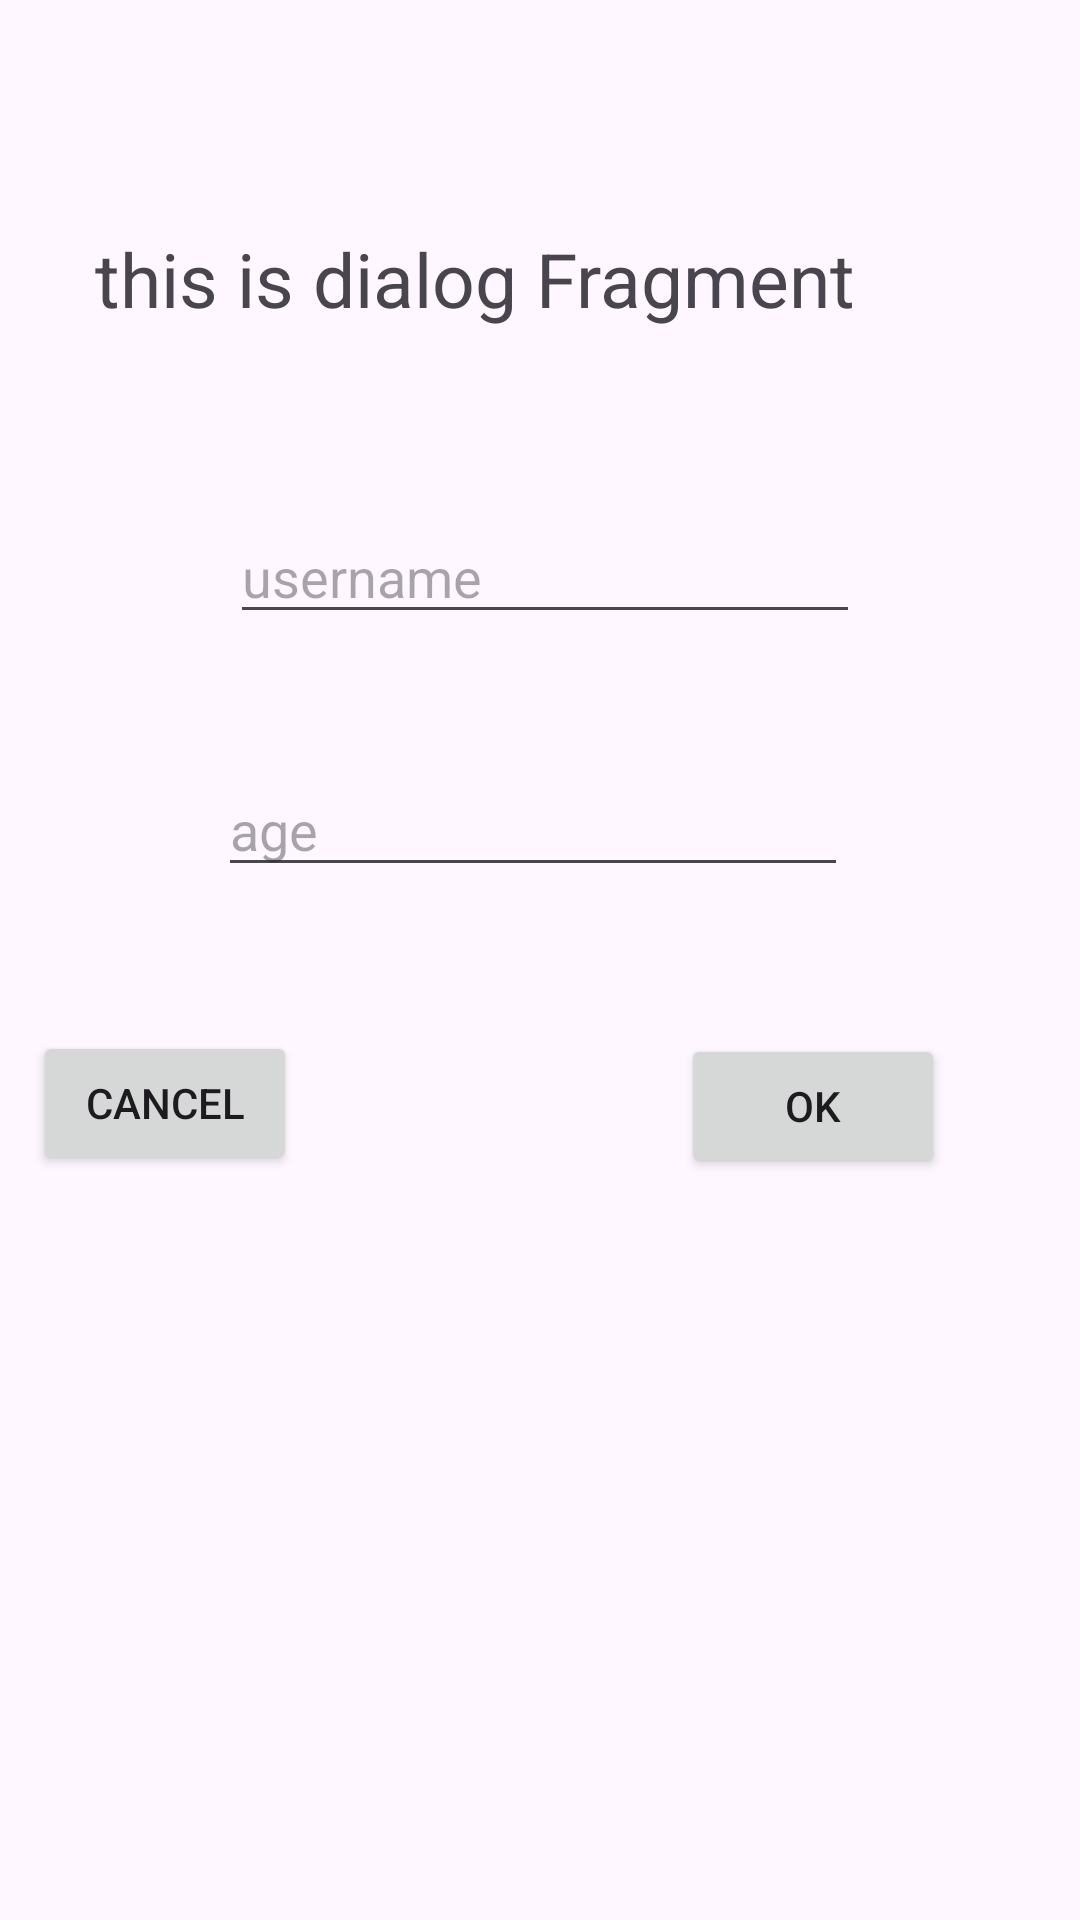

Write the Android layout XML for this screen, with the resource values it uses.
<!-- AndroidManifest.xml: application theme Theme.Loginnavigate -->
<!-- res/layout/fragment_dialog.xml -->
<?xml version="1.0" encoding="utf-8"?>
<androidx.constraintlayout.widget.ConstraintLayout xmlns:android="http://schemas.android.com/apk/res/android"
    xmlns:app="http://schemas.android.com/apk/res-auto"
    xmlns:tools="http://schemas.android.com/tools"
    android:layout_width="wrap_content"
    android:layout_height="wrap_content"
    tools:context=".fragment.DataFragment">


    <TextView
        android:id="@+id/textView"
        android:layout_width="278dp"
        android:layout_height="60dp"
        android:layout_marginStart="127dp"
        android:layout_marginTop="63dp"
        android:layout_marginEnd="171dp"
        android:gravity="center"
        android:text="this is dialog Fragment"
        android:textSize="25sp"
        app:layout_constraintEnd_toEndOf="parent"
        app:layout_constraintStart_toStartOf="parent"
        app:layout_constraintTop_toTopOf="parent" />

    <EditText
        android:id="@+id/editTextText"
        android:layout_width="wrap_content"
        android:layout_height="wrap_content"
        android:layout_marginStart="102dp"
        android:layout_marginTop="47dp"
        android:layout_marginEnd="99dp"
        android:ems="10"
        android:inputType="text"
        android:hint="username"
        app:layout_constraintEnd_toEndOf="parent"
        app:layout_constraintStart_toStartOf="parent"
        app:layout_constraintTop_toBottomOf="@+id/textView" />

    <EditText
        android:id="@+id/editTextText3"
        android:layout_width="wrap_content"
        android:layout_height="wrap_content"
        android:layout_marginStart="98dp"
        android:layout_marginTop="43dp"
        android:layout_marginEnd="103dp"
        android:ems="10"
        android:inputType="text"
        android:hint="age"
        app:layout_constraintEnd_toEndOf="parent"
        app:layout_constraintStart_toStartOf="parent"
        app:layout_constraintTop_toBottomOf="@+id/editTextText" />

    <Button
        android:id="@+id/button4"
        android:layout_width="wrap_content"
        android:layout_height="wrap_content"
        android:layout_marginStart="56dp"
        android:layout_marginTop="48dp"
        android:layout_marginEnd="128dp"
        android:text="cancel"
        app:layout_constraintEnd_toStartOf="@+id/button5"
        app:layout_constraintHorizontal_bias="1.0"
        app:layout_constraintStart_toStartOf="parent"
        app:layout_constraintTop_toBottomOf="@+id/editTextText3" />

    <Button
        android:id="@+id/button5"
        android:layout_width="wrap_content"
        android:layout_height="wrap_content"
        android:layout_marginTop="49dp"
        android:layout_marginEnd="45dp"
        android:text="ok"
        app:layout_constraintEnd_toEndOf="parent"
        app:layout_constraintTop_toBottomOf="@+id/editTextText3" />


</androidx.constraintlayout.widget.ConstraintLayout>
<!-- resources referenced by this layout -->
<resources>
  <style name="Theme.Loginnavigate" parent="Base.Theme.Loginnavigate" />
  <style name="Base.Theme.Loginnavigate" parent="Theme.Material3.DayNight.NoActionBar">
          
          
      </style>
</resources>
